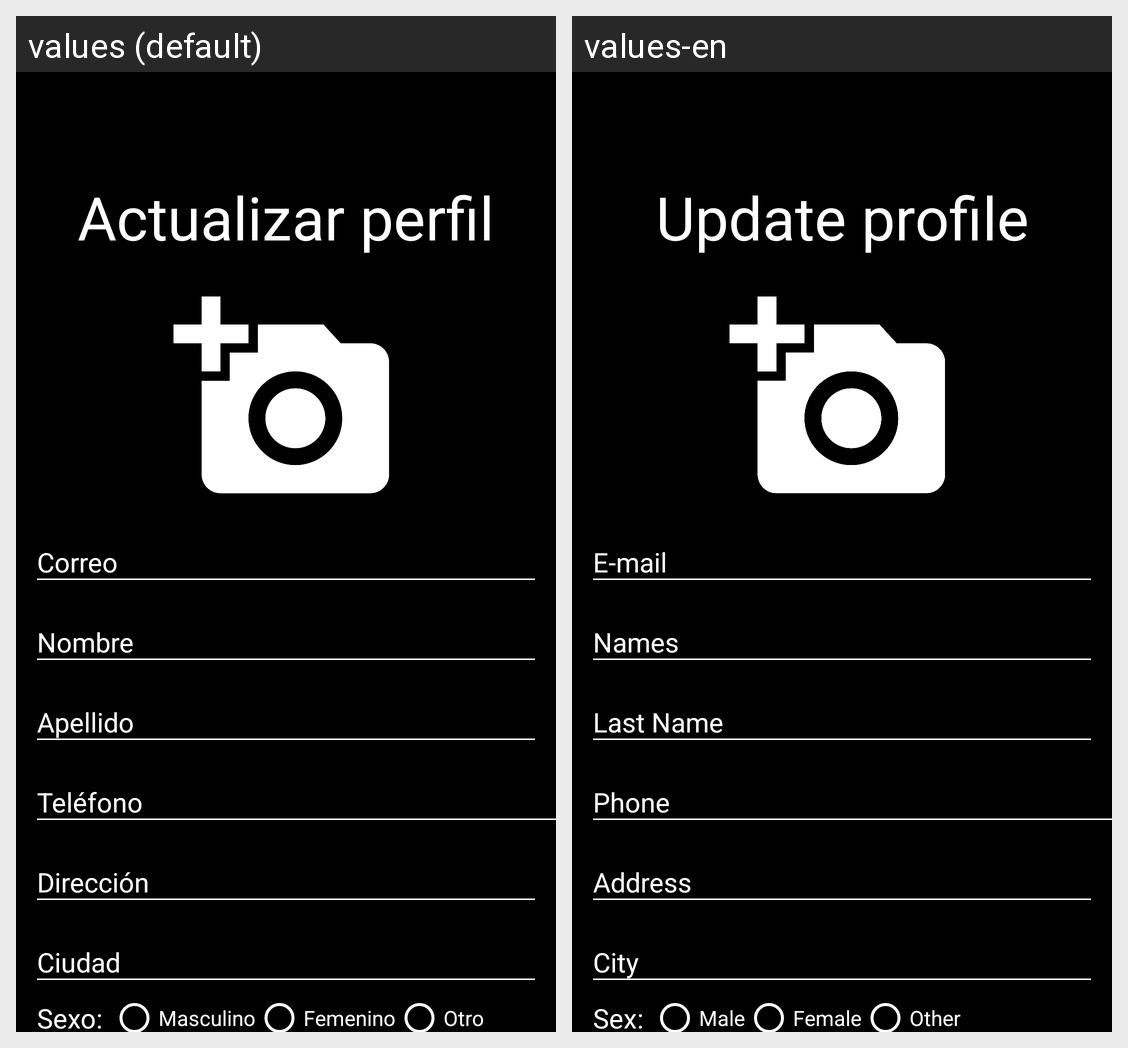

The same Android screen rendered under two of its app's locales, left to right. List the strings drawn on it with the default value and each locale's translation.
Android screen res/layout/content_data_update.xml rendered under 2 locales, left to right: values (default), values-en. Device: Nexus 5 (rendered at 1080×1920; each locale shown at half size, 540×960, under a caption strip naming it); theme AppTheme.
Strings drawn on this screen, with the default value and each locale's value (text and hints the layout hard-codes, and strings that could not be matched under every locale, appear in the picture but are not listed):

updateA
  values: Actualizar perfil
  values-en: Update profile

mail
  values: Correo
  values-en: E-mail

names
  values: Nombre
  values-en: Names

lastNames
  values: Apellido
  values-en: Last Name

phone
  values: Teléfono
  values-en: Phone

address
  values: Dirección
  values-en: Address

sex
  values: Sexo:
  values-en: Sex:

male
  values: Masculino
  values-en: Male

female
  values: Femenino
  values-en: Female

other
  values: Otro
  values-en: Other
